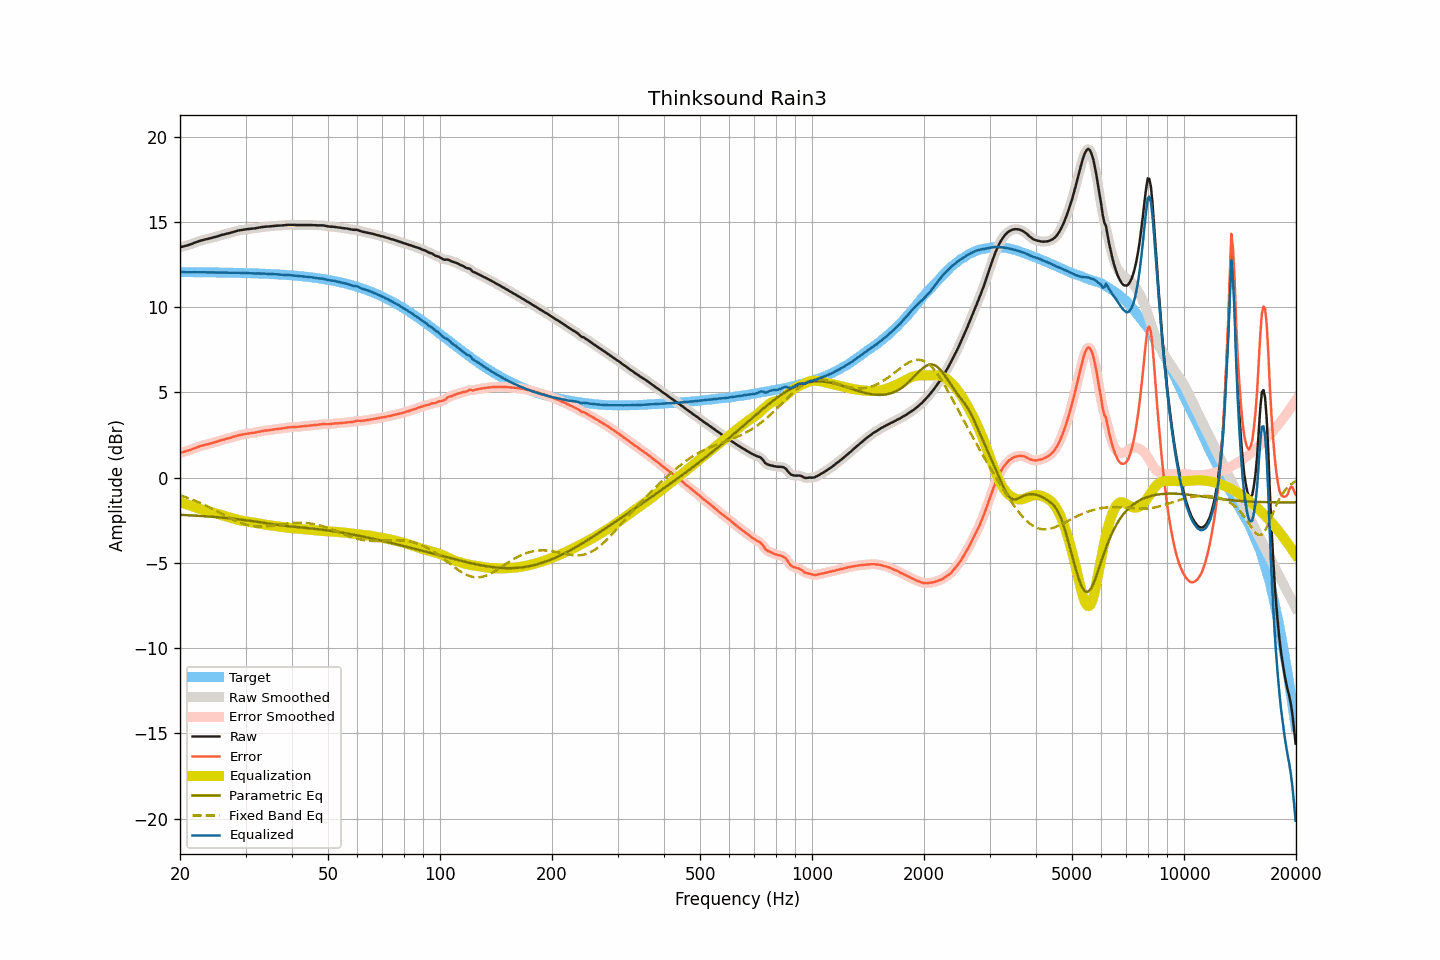

The data file committed next to this chart (first rows):
frequency, raw, smoothed, error, error_smoothed, equalization, parametric_eq, fixed_band_eq, equalized_raw, equalized_smoothed, target
20.00, 13.51, 13.51, 1.45, 1.45, -1.45, -2.18, -1.04, 12.06, 12.06, 12.06
20.20, 13.54, 13.53, 1.48, 1.48, -1.48, -2.18, -1.07, 12.06, 12.06, 12.06
20.40, 13.56, 13.56, 1.50, 1.51, -1.50, -2.19, -1.10, 12.05, 12.06, 12.05
20.61, 13.59, 13.59, 1.53, 1.53, -1.53, -2.19, -1.13, 12.06, 12.05, 12.05
20.81, 13.61, 13.61, 1.56, 1.56, -1.56, -2.20, -1.16, 12.05, 12.05, 12.05
21.02, 13.64, 13.64, 1.59, 1.59, -1.59, -2.20, -1.20, 12.05, 12.05, 12.05
21.23, 13.67, 13.67, 1.62, 1.62, -1.62, -2.21, -1.23, 12.05, 12.04, 12.05
21.44, 13.70, 13.70, 1.65, 1.65, -1.65, -2.21, -1.27, 12.05, 12.05, 12.05
21.66, 13.74, 13.74, 1.69, 1.69, -1.69, -2.22, -1.30, 12.05, 12.05, 12.05
21.87, 13.78, 13.77, 1.73, 1.72, -1.72, -2.22, -1.34, 12.06, 12.05, 12.05
22.09, 13.81, 13.81, 1.76, 1.76, -1.76, -2.23, -1.38, 12.05, 12.05, 12.05
22.31, 13.84, 13.84, 1.79, 1.80, -1.79, -2.24, -1.42, 12.05, 12.05, 12.05
22.54, 13.88, 13.87, 1.83, 1.83, -1.83, -2.24, -1.46, 12.05, 12.05, 12.05
22.76, 13.91, 13.91, 1.86, 1.86, -1.86, -2.25, -1.50, 12.05, 12.05, 12.05
22.99, 13.93, 13.93, 1.88, 1.89, -1.88, -2.25, -1.54, 12.04, 12.05, 12.05
23.22, 13.96, 13.96, 1.91, 1.91, -1.91, -2.26, -1.59, 12.05, 12.05, 12.04
23.45, 13.98, 13.98, 1.94, 1.93, -1.94, -2.27, -1.63, 12.04, 12.04, 12.04
23.69, 14.00, 14.00, 1.96, 1.96, -1.96, -2.27, -1.68, 12.04, 12.04, 12.04
23.92, 14.02, 14.02, 1.98, 1.98, -1.98, -2.28, -1.72, 12.04, 12.04, 12.04
24.16, 14.05, 14.05, 2.01, 2.01, -2.01, -2.29, -1.77, 12.04, 12.04, 12.04
24.40, 14.07, 14.07, 2.03, 2.03, -2.03, -2.29, -1.82, 12.04, 12.04, 12.04
24.65, 14.10, 14.10, 2.06, 2.06, -2.06, -2.30, -1.87, 12.04, 12.04, 12.04
24.89, 14.12, 14.12, 2.08, 2.09, -2.09, -2.31, -1.92, 12.03, 12.03, 12.04
25.14, 14.15, 14.15, 2.11, 2.11, -2.12, -2.32, -1.97, 12.03, 12.03, 12.03
25.39, 14.18, 14.18, 2.15, 2.15, -2.15, -2.33, -2.02, 12.03, 12.03, 12.03
25.65, 14.21, 14.21, 2.18, 2.18, -2.17, -2.33, -2.07, 12.04, 12.04, 12.03
25.91, 14.24, 14.23, 2.21, 2.20, -2.20, -2.34, -2.12, 12.04, 12.03, 12.03
26.16, 14.26, 14.26, 2.23, 2.23, -2.23, -2.35, -2.17, 12.03, 12.03, 12.03
26.43, 14.28, 14.28, 2.25, 2.26, -2.25, -2.36, -2.22, 12.02, 12.03, 12.03
26.69, 14.31, 14.30, 2.28, 2.28, -2.28, -2.37, -2.27, 12.03, 12.02, 12.03
26.96, 14.33, 14.33, 2.30, 2.30, -2.31, -2.38, -2.31, 12.02, 12.02, 12.02
27.23, 14.35, 14.35, 2.33, 2.33, -2.34, -2.39, -2.36, 12.01, 12.02, 12.02
27.50, 14.38, 14.38, 2.36, 2.36, -2.36, -2.40, -2.41, 12.02, 12.02, 12.02
27.77, 14.41, 14.41, 2.39, 2.39, -2.39, -2.41, -2.46, 12.02, 12.02, 12.02
28.05, 14.44, 14.44, 2.42, 2.42, -2.42, -2.42, -2.50, 12.02, 12.02, 12.02
28.33, 14.46, 14.46, 2.44, 2.45, -2.44, -2.43, -2.54, 12.01, 12.02, 12.01
28.62, 14.49, 14.49, 2.48, 2.47, -2.47, -2.44, -2.58, 12.02, 12.02, 12.01
28.90, 14.51, 14.51, 2.50, 2.50, -2.49, -2.45, -2.62, 12.02, 12.01, 12.01
29.19, 14.52, 14.52, 2.51, 2.52, -2.51, -2.46, -2.66, 12.00, 12.01, 12.01
29.48, 14.54, 14.54, 2.53, 2.53, -2.53, -2.47, -2.69, 12.00, 12.00, 12.00
29.78, 14.55, 14.55, 2.55, 2.55, -2.55, -2.49, -2.73, 12.00, 12.00, 12.00
30.08, 14.57, 14.57, 2.57, 2.57, -2.57, -2.50, -2.75, 12.00, 12.00, 12.00
30.38, 14.58, 14.58, 2.58, 2.58, -2.58, -2.51, -2.78, 12.00, 12.00, 12.00
30.68, 14.59, 14.59, 2.59, 2.60, -2.59, -2.52, -2.80, 12.00, 12.00, 11.99
30.99, 14.60, 14.60, 2.61, 2.61, -2.61, -2.54, -2.82, 11.99, 11.99, 11.99
31.30, 14.61, 14.61, 2.62, 2.62, -2.62, -2.55, -2.84, 11.99, 11.99, 11.99
31.61, 14.62, 14.62, 2.63, 2.63, -2.64, -2.56, -2.85, 11.98, 11.98, 11.98
31.93, 14.63, 14.63, 2.65, 2.65, -2.66, -2.58, -2.86, 11.97, 11.98, 11.98
32.24, 14.65, 14.65, 2.67, 2.67, -2.67, -2.59, -2.87, 11.98, 11.98, 11.98
32.57, 14.67, 14.67, 2.69, 2.69, -2.69, -2.60, -2.87, 11.98, 11.97, 11.97
32.89, 14.68, 14.68, 2.71, 2.71, -2.71, -2.62, -2.88, 11.97, 11.97, 11.97
33.22, 14.70, 14.70, 2.73, 2.73, -2.72, -2.63, -2.87, 11.97, 11.97, 11.97
33.55, 14.71, 14.71, 2.75, 2.75, -2.74, -2.65, -2.87, 11.97, 11.97, 11.96
33.89, 14.72, 14.72, 2.76, 2.76, -2.76, -2.66, -2.87, 11.96, 11.96, 11.96
34.23, 14.73, 14.73, 2.77, 2.77, -2.77, -2.68, -2.86, 11.96, 11.95, 11.96
34.57, 14.73, 14.73, 2.78, 2.78, -2.78, -2.69, -2.85, 11.94, 11.95, 11.95
34.92, 14.74, 14.74, 2.79, 2.79, -2.80, -2.70, -2.84, 11.94, 11.94, 11.95
35.27, 14.75, 14.75, 2.81, 2.81, -2.81, -2.72, -2.83, 11.94, 11.94, 11.94
35.62, 14.76, 14.76, 2.82, 2.82, -2.82, -2.73, -2.81, 11.94, 11.94, 11.94
35.97, 14.77, 14.77, 2.84, 2.84, -2.83, -2.75, -2.80, 11.94, 11.93, 11.93
... 635 more rows
